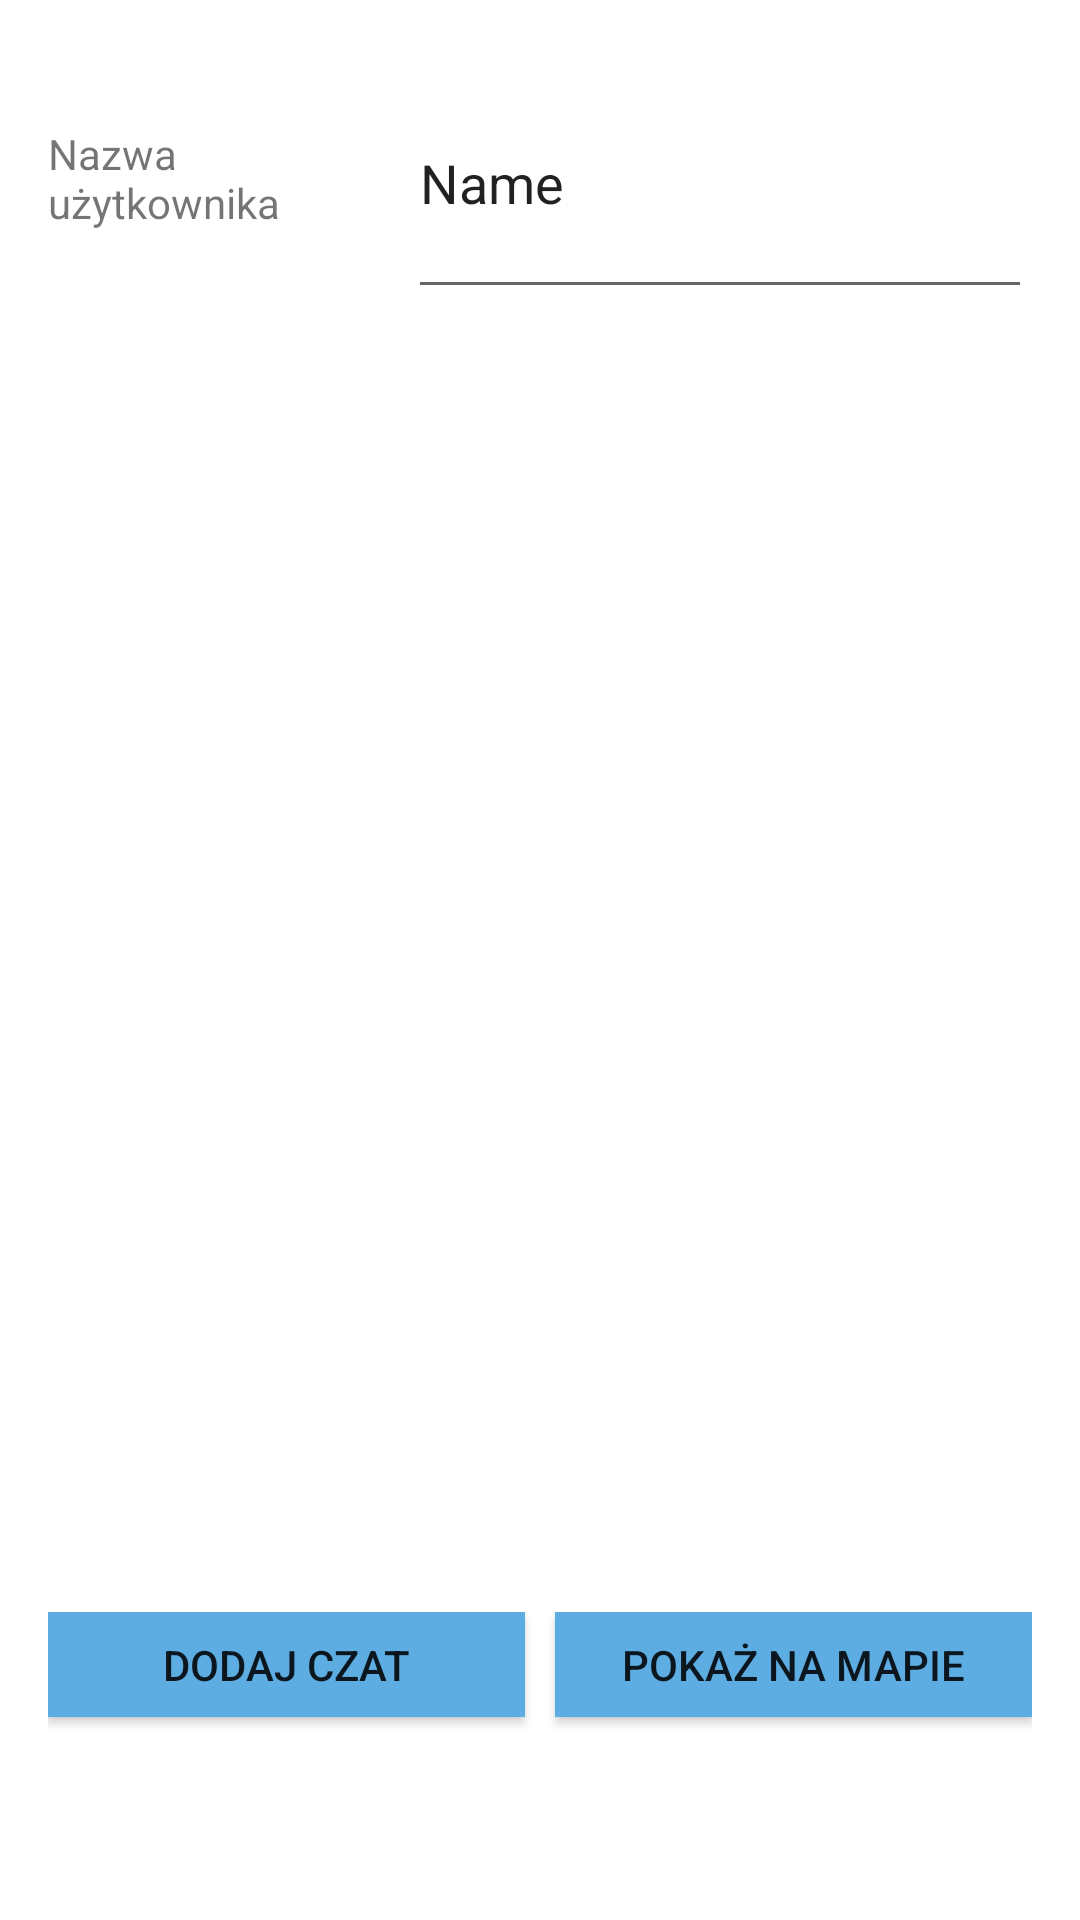

Produce the Android XML layout that renders to this screen, including the resource entries it uses.
<!-- AndroidManifest.xml: application theme AppTheme -->
<!-- res/layout/activity_czat_list.xml -->
<?xml version="1.0" encoding="utf-8"?>
<android.support.design.widget.CoordinatorLayout xmlns:android="http://schemas.android.com/apk/res/android"
    xmlns:app="http://schemas.android.com/apk/res-auto"
    xmlns:tools="http://schemas.android.com/tools"
    android:layout_width="match_parent"
    android:layout_height="match_parent"
    android:fitsSystemWindows="true"
    tools:context="com.daniel.czaterv2.CzatListActivity"
    android:background="@android:color/background_light">

    <include layout="@layout/content_czat_list" />

</android.support.design.widget.CoordinatorLayout>
<!-- res/layout/content_czat_list.xml (included above) -->
<?xml version="1.0" encoding="utf-8"?>
<LinearLayout xmlns:android="http://schemas.android.com/apk/res/android"
    xmlns:app="http://schemas.android.com/apk/res-auto"
    xmlns:tools="http://schemas.android.com/tools"
    style="@style/Container"
    android:layout_width="match_parent"
    android:layout_height="match_parent"
    android:paddingBottom="@dimen/activity_vertical_margin"
    android:paddingLeft="@dimen/activity_horizontal_margin"
    android:paddingRight="@dimen/activity_horizontal_margin"
    android:paddingTop="@dimen/activity_vertical_margin"
    app:layout_behavior="@string/appbar_scrolling_view_behavior"
    tools:context="com.daniel.czaterv2.CzatListActivity"
    android:background="@android:color/background_light"
    android:orientation="vertical">

    <LinearLayout
        android:orientation="horizontal"
        android:layout_width="match_parent"
        android:layout_height="match_parent"
        android:layout_weight="3">

        <TextView
            android:layout_width="120dp"
            android:layout_height="match_parent"
            android:text="@string/L_user_name"
            android:id="@+id/tv_user_name"
            android:layout_alignParentTop="false"
            android:layout_alignParentLeft="false"
            android:layout_alignParentStart="false"
            android:foregroundGravity="center_vertical|center"
            android:gravity="center_vertical" />

        <EditText
            android:layout_width="wrap_content"
            android:layout_height="match_parent"
            android:inputType="textPersonName"
            android:text="Name"
            android:ems="10"
            android:id="@+id/et_user_name"
            android:layout_alignParentRight="true"
            android:layout_alignParentEnd="true" />

    </LinearLayout>

    <LinearLayout
        android:orientation="horizontal"
        android:layout_width="match_parent"
        android:layout_height="match_parent"
        android:layout_weight="1">

        <ListView
            android:id="@+id/lv_czat_list"
            android:choiceMode="singleChoice"
            android:layout_width="match_parent"
            android:layout_height="335dp"
            android:layout_marginTop="35dp"
            android:layout_marginBottom="35dp" />
    </LinearLayout>

    <LinearLayout
        android:orientation="horizontal"
        android:layout_width="match_parent"
        android:layout_height="match_parent"
        android:layout_weight="3">

        <Button
            android:text="Dodaj czat"
            android:layout_width="120dp"
            android:layout_height="35dp"
            android:id="@+id/btn_addCzat"
            android:background="@color/buttonColor"
            android:layout_alignParentBottom="true"
            android:layout_alignParentLeft="true"
            android:layout_alignParentStart="true"
            android:layout_weight="1"
            android:layout_marginRight="5dp" />

        <Button
            android:layout_width="120dp"
            android:layout_height="35dp"
            android:text="Pokaż na mapie"
            android:id="@+id/btn_goToMap"
            android:background="@color/buttonColor"
            android:layout_alignParentBottom="true"
            android:layout_alignParentRight="true"
            android:layout_alignParentEnd="true"
            android:layout_weight="1"
            android:layout_marginLeft="5dp" />
    </LinearLayout>

</LinearLayout>
<!-- resources referenced by this layout -->
<resources>
  <color name="buttonColor">#5DADE2</color>
  <dimen name="activity_horizontal_margin">16dp</dimen>
  <dimen name="activity_vertical_margin">16dp</dimen>
  <string name="L_user_name">Nazwa użytkownika</string>
  <style name="Container">
          <item name="android:padding">16dp</item>
      </style>
  <style name="AppTheme" parent="Theme.AppCompat.Light.DarkActionBar">
          
          <item name="colorPrimary">@color/colorPrimary</item>
          <item name="colorPrimaryDark">@color/colorPrimaryDark</item>
          <item name="colorAccent">@color/colorAccent</item>
      </style>
  <color name="colorPrimary">#3F51B5</color>
  <color name="colorPrimaryDark">#303F9F</color>
  <color name="colorAccent">#FF4081</color>
</resources>
